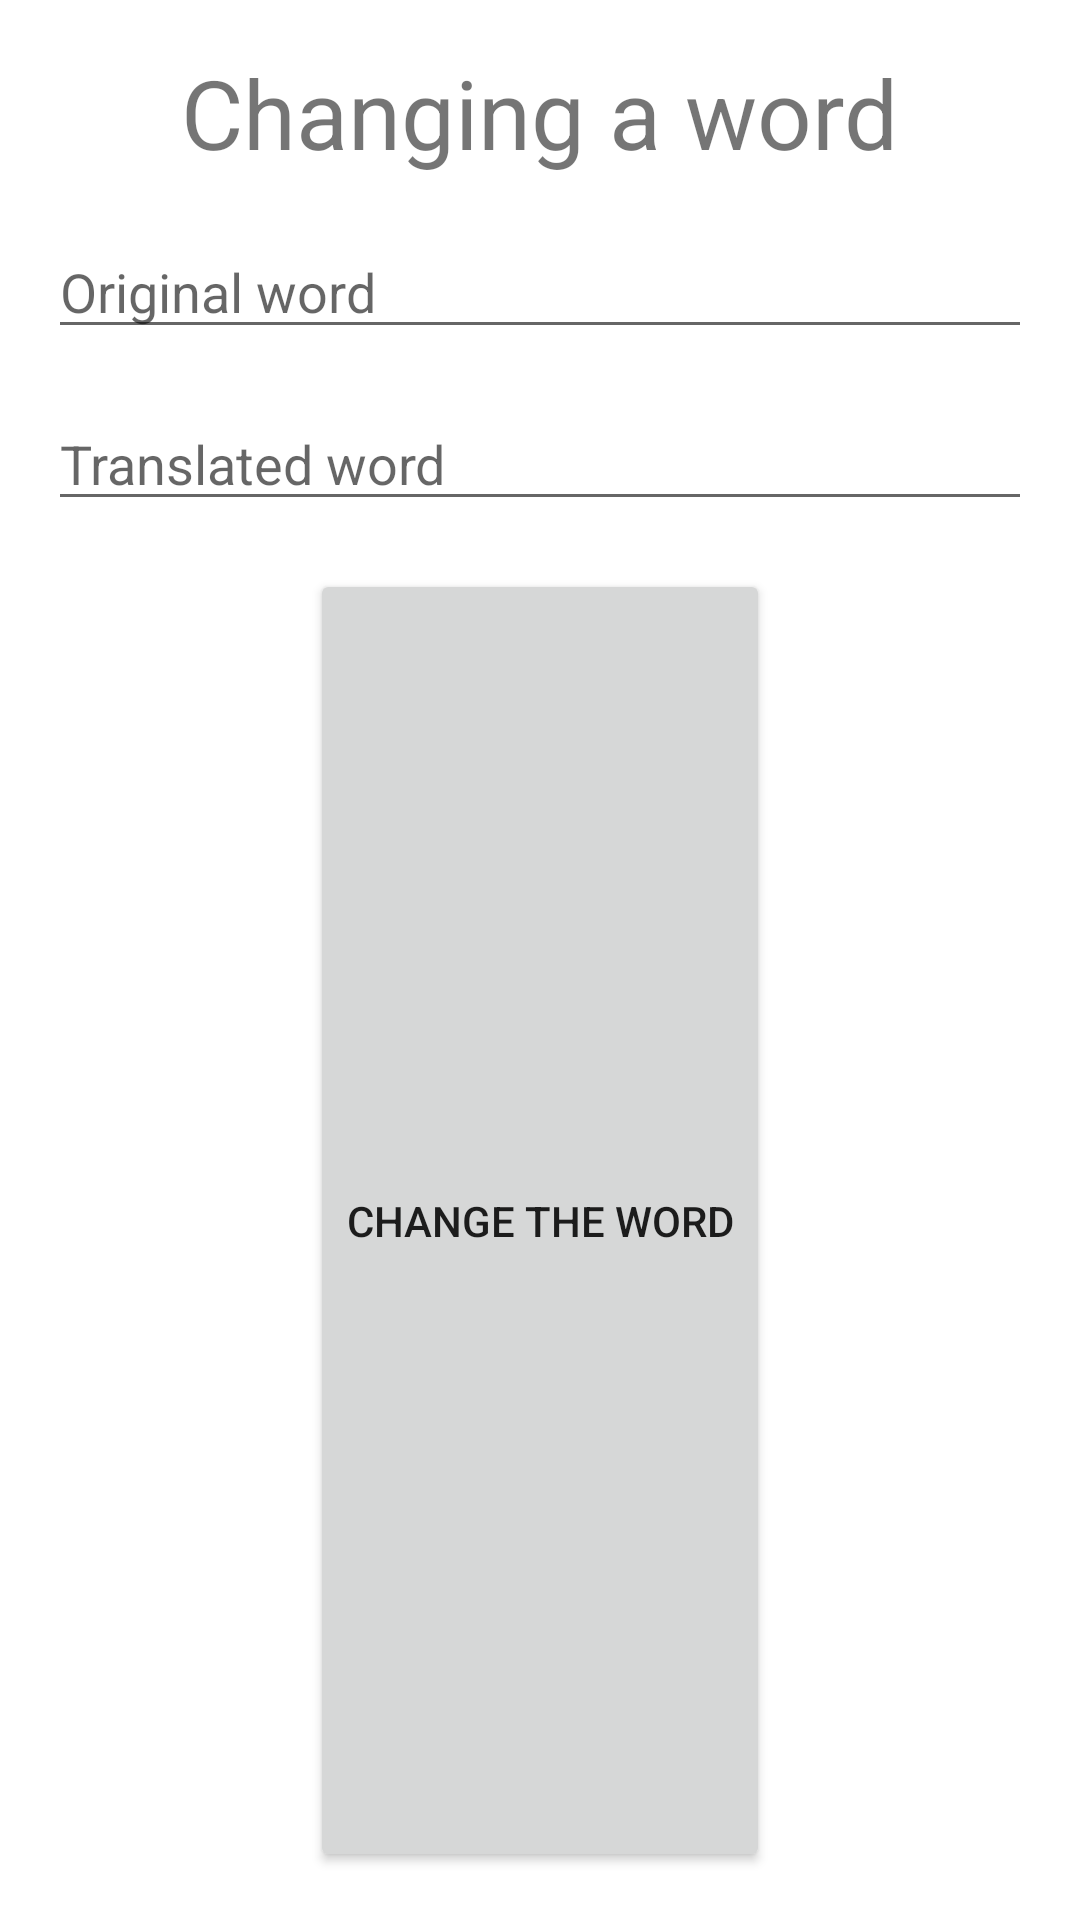

Reconstruct the res/layout file that produces this screen, plus the resources it refers to.
<!-- AndroidManifest.xml: application theme Theme.LearningWords -->
<!-- res/layout/fragment_change_word.xml -->
<?xml version="1.0" encoding="utf-8"?>
<LinearLayout xmlns:android="http://schemas.android.com/apk/res/android"
    xmlns:app="http://schemas.android.com/apk/res-auto"
    xmlns:tools="http://schemas.android.com/tools"
    android:layout_width="match_parent"
    android:layout_height="wrap_content"
    tools:context=".ui.dictionary.AddWordFragment"
    android:orientation="vertical"
    android:padding="16dp">

    <TextView
        android:id="@+id/change_word_title"
        android:layout_width="wrap_content"
        android:layout_height="wrap_content"
        android:text="@string/changing_word_title"
        android:textSize="32sp"
        android:layout_gravity="center" />

    <EditText
        android:id="@+id/change_original_word"
        android:layout_width="match_parent"
        android:layout_height="wrap_content"
        android:hint="@string/original_word_text"
        android:layout_marginTop="16dp"
        android:inputType="textCapSentences" />

    <EditText
        android:id="@+id/change_translated_word"
        android:layout_width="match_parent"
        android:layout_height="wrap_content"
        android:hint="@string/translated_word_text"
        android:layout_marginTop="16dp"
        android:imeOptions="actionDone"
        android:inputType="textCapSentences" />

    <Button
        android:id="@+id/change_word_button"
        android:layout_width="wrap_content"
        android:layout_height="match_parent"
        android:text="@string/change_word_button_text"
        android:layout_gravity="center"
        android:layout_marginTop="16dp"/>

</LinearLayout>
<!-- resources referenced by this layout -->
<resources>
  <string name="change_word_button_text">Change the word</string>
  <string name="changing_word_title">Changing a word</string>
  <string name="original_word_text">Original word</string>
  <string name="translated_word_text">Translated word</string>
  <style name="Theme.LearningWords" parent="Theme.MaterialComponents.DayNight.DarkActionBar">
          
          <item name="colorPrimary">@color/primary_color</item>
          <item name="colorPrimaryVariant">@color/primary_color</item>
          <item name="colorOnPrimary">@color/white</item>
          
          <item name="colorSecondary">@color/secondary_color</item>
          <item name="colorSecondaryVariant">@color/secondary_color</item>
          <item name="colorOnSecondary">@color/black</item>
          
          <item name="android:statusBarColor" tools:targetApi="l">@color/primary_dark</item>
          
  
      </style>
  <color name="primary_color">#009688</color>
  <color name="white">#FFFFFFFF</color>
  <color name="secondary_color">#c33344</color>
  <color name="black">#FF000000</color>
  <color name="primary_dark">#00766b</color>
</resources>
